Run: headless pygame with SDL's dummy video driver; simulated clock (each Clock.tick advances the game by its frame time, no real sleeping); random seed 0; keys injected as events and as key.get_pressed() state; no mouse input.
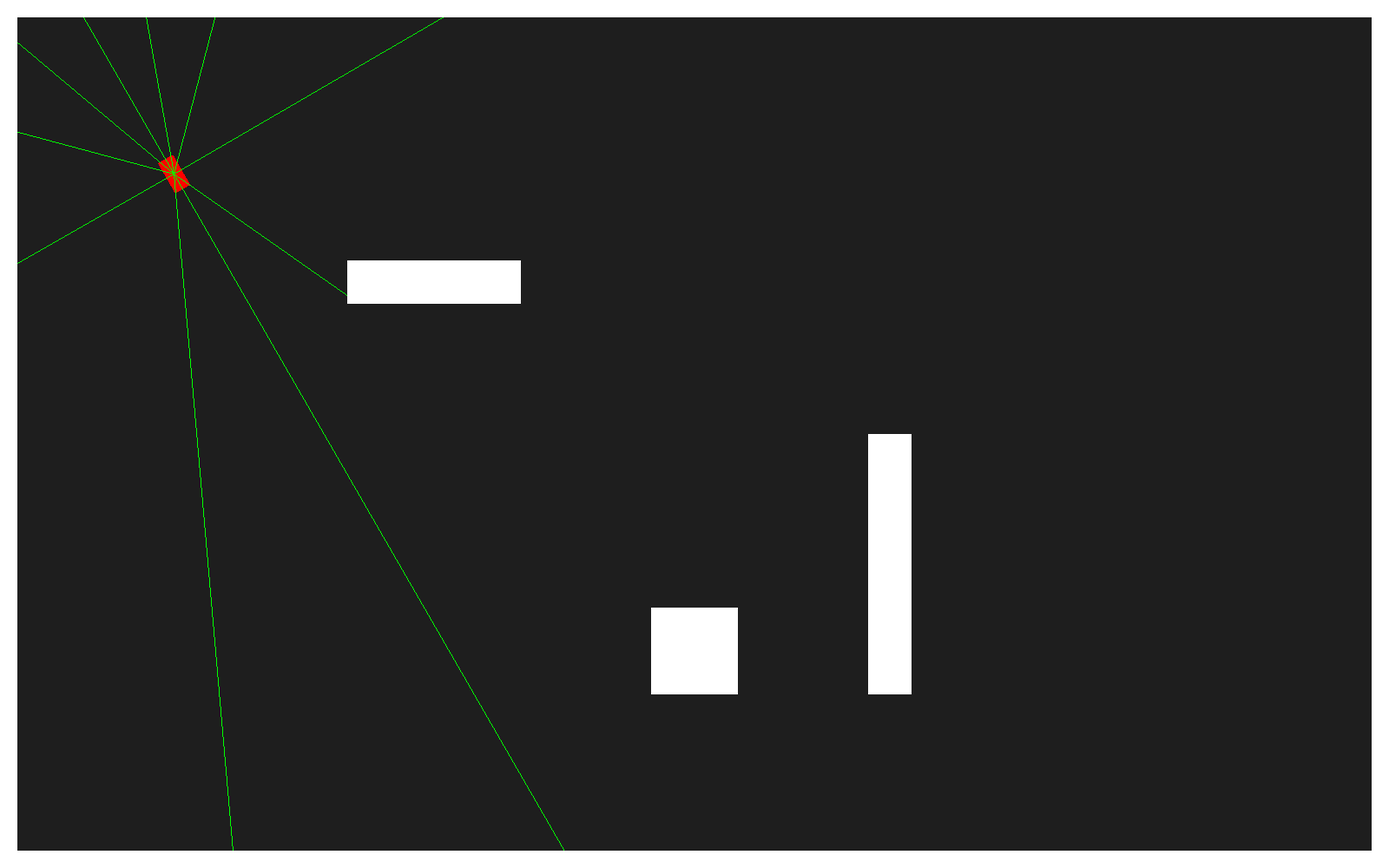
Frame 1 of 4 · flips 1–60 · no input
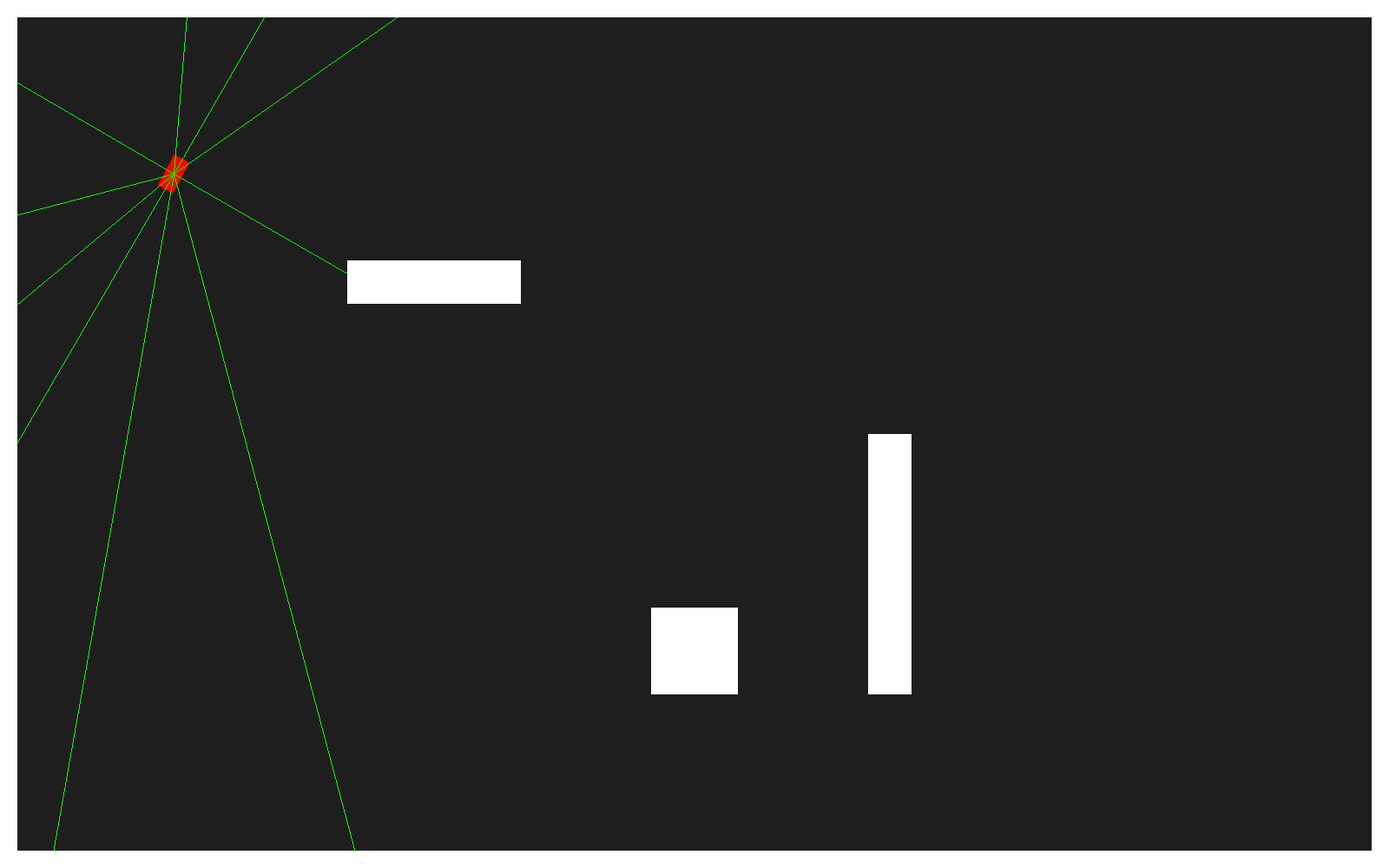
Frame 2 of 4 · flips 61–180 · tapped SPACE, RETURN · held RIGHT (→), D
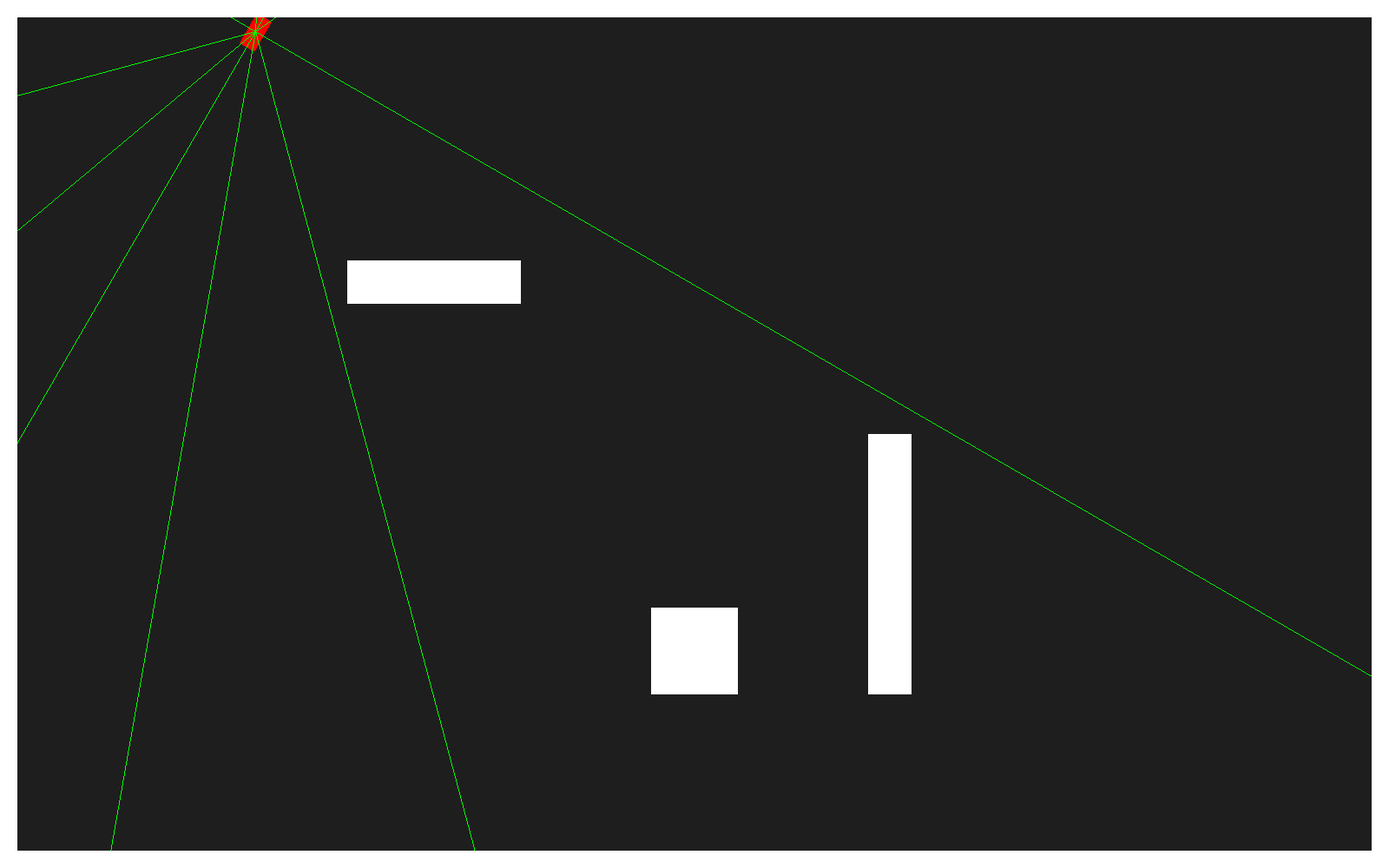
Frame 3 of 4 · flips 181–300 · held DOWN (↓), S
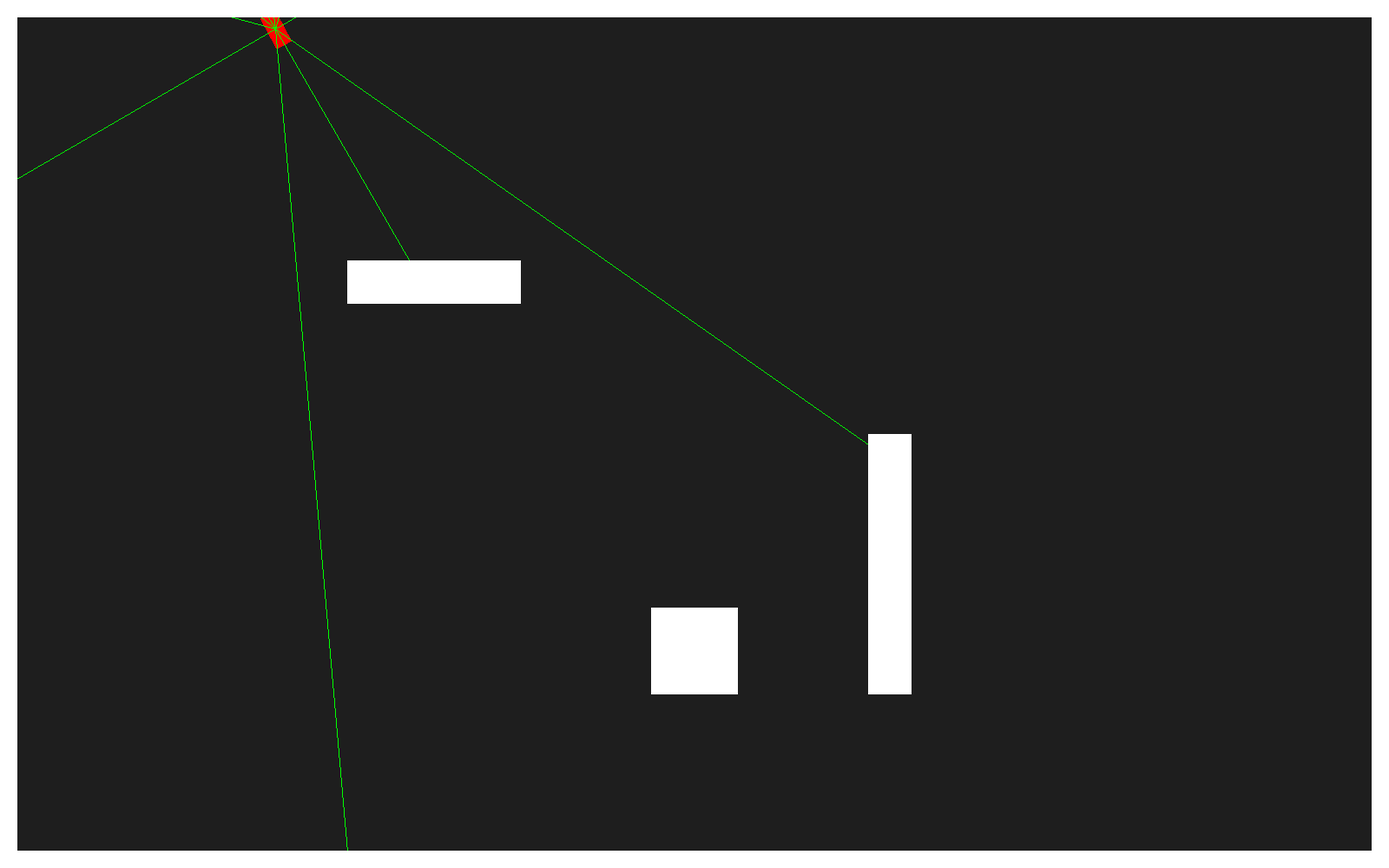
Frame 4 of 4 · flips 301–420 · held LEFT (←), A, UP (↑), W

The pygame program that drew these frames:

import pygame
import math

from sys import exit
pygame.init()

class Raycast_sensor():
    STEP_SIZE = 3
    MAX_DISTANCE = 1800
    def __init__(self, angle):
        self.angle = angle
    def Get_colision_point(self, start_pos, base_angle, obsticles_group: pygame.sprite.Group):
        angle = self.angle + base_angle
        base_x, base_y = start_pos
        for distance in range(0, self.MAX_DISTANCE, self.STEP_SIZE):
            curr_x = base_x - distance * math.sin(math.radians(angle))
            curr_y = base_y - distance * math.cos(math.radians(angle))

            for obstacle in obsticles_group:
                if obstacle.rect.collidepoint(curr_x, curr_y):
                    return (curr_x, curr_y)
        return None           



class Car(pygame.sprite.Sprite):
    ANGLE_CHANGE = 2
    MAX_SPEED = 8
    ACCELERATION = 0.05
    SPRITE = pygame.Surface((20, 40), pygame.SRCALPHA)
    SPRITE.fill('Red')
    SENSORS_ANGLE = [0, 20, 45, 90, 155, 180, 205, 270, 315 ,340]
    NUM_OF_SENSORS = len(SENSORS_ANGLE)
    def __init__(self, position):
        super().__init__()
        self.image = self.SPRITE

        self.pos_x, self.pos_y = position
        self.rect = self.image.get_rect(center = position)

        self.mask = pygame.mask.from_surface(self.image) 

        self.speed = 0.0
        self.angle = 30.0
        

        self.sensors = []
        for angle in self.SENSORS_ANGLE:
            self.sensors.append(Raycast_sensor(angle))

    def __update_pos(self):
        keys = pygame.key.get_pressed()
        if keys[pygame.K_w] and self.speed < self.MAX_SPEED:
            self.speed += self.ACCELERATION
        elif keys[pygame.K_s] and self.speed > - self.MAX_SPEED:
            self.speed -= self.ACCELERATION
        else:
            if self.speed > 0:
                self.speed -= self.ACCELERATION / 2
            elif self.speed < 0:
                self.speed += self.ACCELERATION / 2
        if keys[pygame.K_d]:
            self.angle -= self.ANGLE_CHANGE
        elif keys[pygame.K_a]:
            self.angle += self.ANGLE_CHANGE
        
        self.pos_y -= self.speed * math.cos(math.radians(self.angle))
        self.pos_x -= self.speed * math.sin(math.radians(self.angle))
        self.rect.centery = self.pos_y
        self.rect.centerx = self.pos_x

    def __update_sprite(self):
        self.image = pygame.transform.rotate(self.SPRITE, self.angle)
        self.rect = self.image.get_rect(center = self.rect.center)
        self.mask = pygame.mask.from_surface(self.image) 

    def __sensors_managment(self, obsticles_group: pygame.sprite.Group):
        for i in range(self.NUM_OF_SENSORS):
            point_pos = self.sensors[i].Get_colision_point((self.pos_x, self.pos_y), self.angle, obsticles_group)
            if point_pos:    
                pygame.draw.line(screen, 'Green',(self.pos_x, self.pos_y) ,point_pos, 1)

    
    def update(self, obsticles_group: pygame.sprite.Group):
        self.__update_pos()
        self.__update_sprite()
        self.__sensors_managment(obsticles_group)


class Obsticle(pygame.sprite.Sprite):

    def __init__(self, x, y, width, height):
        super().__init__()
        self.image = pygame.Surface((width, height), pygame.SRCALPHA)
        self.image.fill('White')
        self.rect = self.image.get_rect(topleft = (x, y))    
        self.mask = pygame.mask.from_surface(self.image) 



class Game():
    WINDOW_WIDTH = 1600
    WINDOW_HEIFHT = 1000
    CARS_POSITION = [()]
    NUM_OF_CARS = 8

    pass

screen = pygame.display.set_mode((1600,1000))
background_color = (30, 30, 30) 
pygame.display.set_caption('Runner')
clock = pygame.time.Clock()




car = pygame.sprite.GroupSingle()
car.add(Car((200,200)))

obsticles = pygame.sprite.Group()
obsticles.add(Obsticle(0, 0, 1600, 20))    
obsticles.add(Obsticle(0, 980, 1600, 20))  
obsticles.add(Obsticle(0, 0, 20, 1000))    
obsticles.add(Obsticle(1580, 0, 20, 1000)) 

obsticles.add(Obsticle(400, 300, 200, 50)) 
obsticles.add(Obsticle(1000, 500, 50, 300))
obsticles.add(Obsticle(750, 700, 100, 100))


while True:
    for event in pygame.event.get():
        if event.type == pygame.QUIT:
            pygame.quit()
            exit()
    
    screen.fill(background_color)
    car.draw(screen)
    car.update(obsticles)
    if pygame.sprite.spritecollide(car.sprite, obsticles, False, pygame.sprite.collide_mask):
        car.sprite.speed = 0  
        print("Kolizja!")
    obsticles.draw(screen)

    pygame.display.update()
    clock.tick(30)
